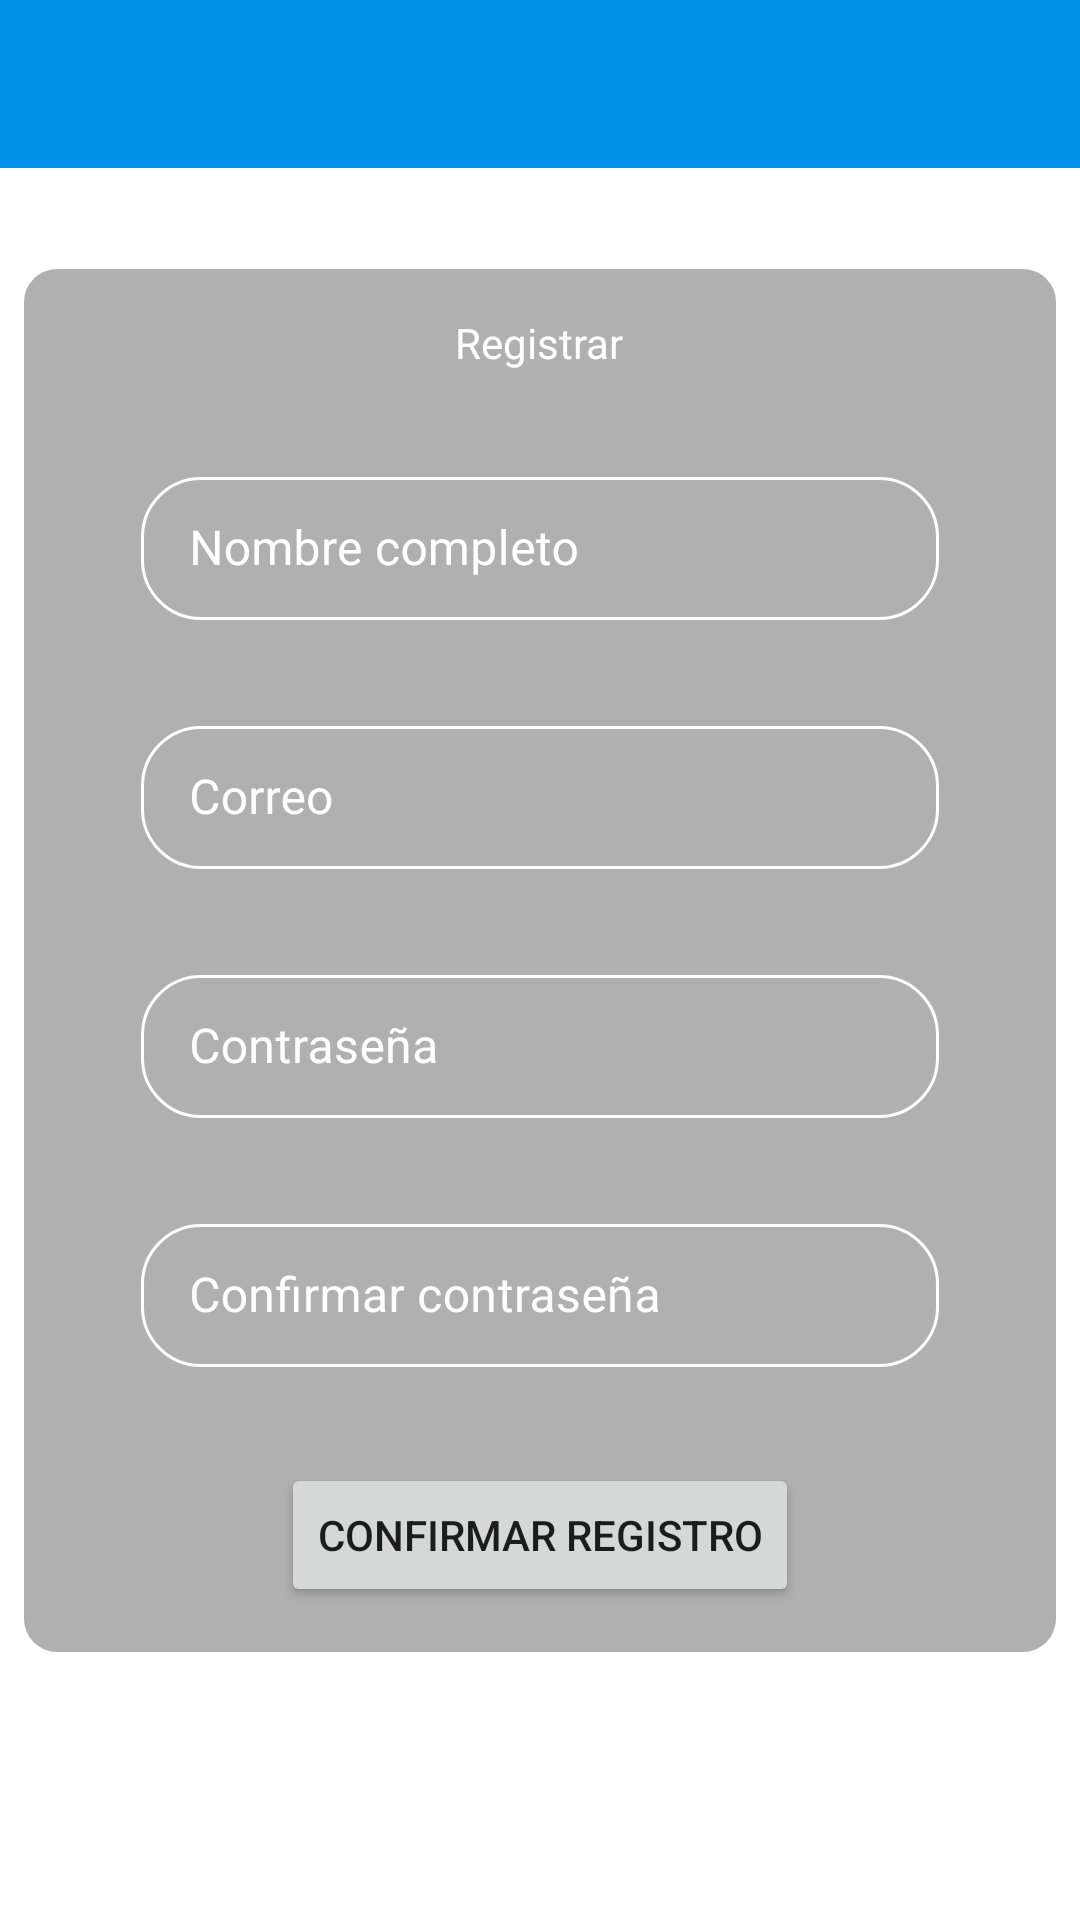

Produce the Android XML layout that renders to this screen, including the resource entries it uses.
<!-- AndroidManifest.xml: application theme Theme.LaravelMyAppointments.NoActionBar -->
<!-- res/layout/activity_register.xml -->
<?xml version="1.0" encoding="utf-8"?>
<androidx.constraintlayout.widget.ConstraintLayout
    xmlns:android="http://schemas.android.com/apk/res/android"
    xmlns:app="http://schemas.android.com/apk/res-auto"
    xmlns:tools="http://schemas.android.com/tools"
    android:layout_width="match_parent"
    android:layout_height="match_parent"
    android:background="@drawable/blur_hospital"
    tools:context=".ui.register.RegisterActivity">


    <com.google.android.material.appbar.AppBarLayout
        android:layout_width="match_parent"
        android:layout_height="wrap_content"
        android:theme="@style/AppTheme.AppBarOverlay"
        app:layout_constraintEnd_toEndOf="parent"
        app:layout_constraintStart_toStartOf="parent"
        app:layout_constraintTop_toTopOf="parent">

        <androidx.appcompat.widget.Toolbar
            android:id="@+id/toolbar"
            android:elevation="4dp"
            android:layout_width="match_parent"
            android:layout_height="?attr/actionBarSize"
            android:background="?attr/colorPrimary"
            app:popupTheme="@style/AppTheme.PopupOverlay" />

    </com.google.android.material.appbar.AppBarLayout>

    <RelativeLayout
        android:id="@+id/progressBar"
        android:layout_width="match_parent"
        android:layout_height="match_parent"
        android:visibility="gone">

        <ProgressBar
            android:layout_width="wrap_content"
            android:layout_height="wrap_content"
            android:layout_centerInParent="true"/>

    </RelativeLayout>

    <LinearLayout
        android:layout_width="match_parent"
        android:layout_height="wrap_content"
        android:layout_marginStart="8dp"
        android:layout_marginEnd="8dp"
        android:padding="15dp"
        android:background="@drawable/shape"
        android:orientation="vertical"
        app:layout_constraintBottom_toBottomOf="parent"
        app:layout_constraintEnd_toEndOf="parent"
        app:layout_constraintStart_toStartOf="parent"
        app:layout_constraintTop_toTopOf="parent">

        <TextView
            android:layout_width="wrap_content"
            android:layout_height="wrap_content"
            android:layout_gravity="center_horizontal"
            android:text="Registrar"
            android:textColor="@color/white" />


        <com.google.android.material.textfield.TextInputLayout
            android:id="@+id/textInputLayout2"
            style="@style/LoginTextInputLayoutStyle"
            android:layout_width="match_parent"
            android:layout_height="wrap_content"
            android:layout_marginStart="24dp"
            android:layout_marginTop="30dp"
            android:layout_marginEnd="24dp"
            android:hint="Nombre completo"
            android:textColorHint="@color/white"
            app:boxStrokeColor="@color/white"
            app:hintTextColor="@color/white"
            app:layout_constraintEnd_toEndOf="parent"
            app:layout_constraintStart_toStartOf="parent"
            app:layout_constraintTop_toTopOf="parent">

            <com.google.android.material.textfield.TextInputEditText
                android:textCursorDrawable="@color/white"
                android:textColor="@color/white"
                android:id="@+id/etName"
                android:layout_width="match_parent"
                android:layout_height="wrap_content" />

        </com.google.android.material.textfield.TextInputLayout>

        <com.google.android.material.textfield.TextInputLayout
            android:id="@+id/textInputLayout"
            style="@style/LoginTextInputLayoutStyle"
            android:layout_width="match_parent"
            android:layout_height="wrap_content"
            android:layout_marginStart="24dp"
            android:layout_marginTop="30dp"
            android:layout_marginEnd="24dp"
            android:hint="Correo"
            android:textColorHint="@color/white"
            app:boxStrokeColor="@color/white"
            app:hintTextColor="@color/white"
            app:layout_constraintEnd_toEndOf="parent"
            app:layout_constraintStart_toStartOf="parent"
            app:layout_constraintTop_toTopOf="parent">

            <com.google.android.material.textfield.TextInputEditText
                android:textCursorDrawable="@color/white"
                android:textColor="@color/white"
                android:id="@+id/etEmail"
                android:layout_width="match_parent"
                android:layout_height="wrap_content" />

        </com.google.android.material.textfield.TextInputLayout>

        <com.google.android.material.textfield.TextInputLayout
            android:id="@+id/textInputLayout3"
            style="@style/LoginTextInputLayoutStyle"
            android:layout_width="match_parent"
            android:layout_height="wrap_content"
            android:layout_marginStart="24dp"
            android:layout_marginTop="30dp"
            android:layout_marginEnd="24dp"
            android:hint="Contraseña"
            android:textColorHint="@color/white"
            app:boxStrokeColor="@color/white"
            app:hintTextColor="@color/white"
            app:layout_constraintEnd_toEndOf="parent"
            app:layout_constraintStart_toStartOf="parent"
            app:layout_constraintTop_toTopOf="parent">

            <com.google.android.material.textfield.TextInputEditText
                android:textCursorDrawable="@color/white"
                android:textColor="@color/white"
                android:id="@+id/etPassword"
                android:layout_width="match_parent"
                android:layout_height="wrap_content" />

        </com.google.android.material.textfield.TextInputLayout>

        <com.google.android.material.textfield.TextInputLayout
            style="@style/LoginTextInputLayoutStyle"
            android:layout_width="match_parent"
            android:layout_height="wrap_content"
            android:layout_marginStart="24dp"
            android:layout_marginTop="30dp"
            android:layout_marginEnd="24dp"
            android:hint="Confirmar contraseña"
            android:textColorHint="@color/white"
            app:boxStrokeColor="@color/white"
            app:hintTextColor="@color/white"
            app:layout_constraintEnd_toEndOf="parent"
            app:layout_constraintStart_toStartOf="parent"
            app:layout_constraintTop_toTopOf="parent">

            <com.google.android.material.textfield.TextInputEditText
                android:textCursorDrawable="@color/white"
                android:textColor="@color/white"
                android:id="@+id/etPasswordConfirmation"
                android:layout_width="match_parent"
                android:layout_height="wrap_content" />

        </com.google.android.material.textfield.TextInputLayout>

        <Button
            android:id="@+id/btnRegister"
            android:layout_width="wrap_content"
            android:layout_height="wrap_content"
            android:layout_gravity="center"
            android:layout_marginTop="32dp"
            android:text="Confirmar registro" />




    </LinearLayout>

</androidx.constraintlayout.widget.ConstraintLayout>
<!-- resources referenced by this layout -->
<resources>
  <color name="white">#FFFFFFFF</color>
  <!-- drawable shape (drawable) -->
  <?xml version="1.0" encoding="utf-8"?>
  <shape
      xmlns:android="http://schemas.android.com/apk/res/android"
      android:shape="rectangle"   >
  
      <solid
          android:color="#4F000000" >
      </solid>
  
  
  
      <padding
          android:left="5dp"
          android:top="5dp"
          android:right="5dp"
          android:bottom="5dp"    >
      </padding>
  
      <corners
          android:radius="11dp"   >
      </corners>
  
  </shape>
  <style name="AppTheme.AppBarOverlay" parent="ThemeOverlay.AppCompat.Dark.ActionBar" />
  <style name="AppTheme.PopupOverlay" parent="Theme.MaterialComponents.DayNight" />
  <style name="LoginTextInputLayoutStyle" parent="Widget.MaterialComponents.TextInputLayout.OutlinedBox.Dense">
          <item name="boxStrokeColor">@color/text_input_box_stroke</item>
      </style>
  <style name="Theme.LaravelMyAppointments.NoActionBar">
          <item name="windowActionBar">false</item>
          <item name="windowNoTitle">true</item>
      </style>
</resources>
